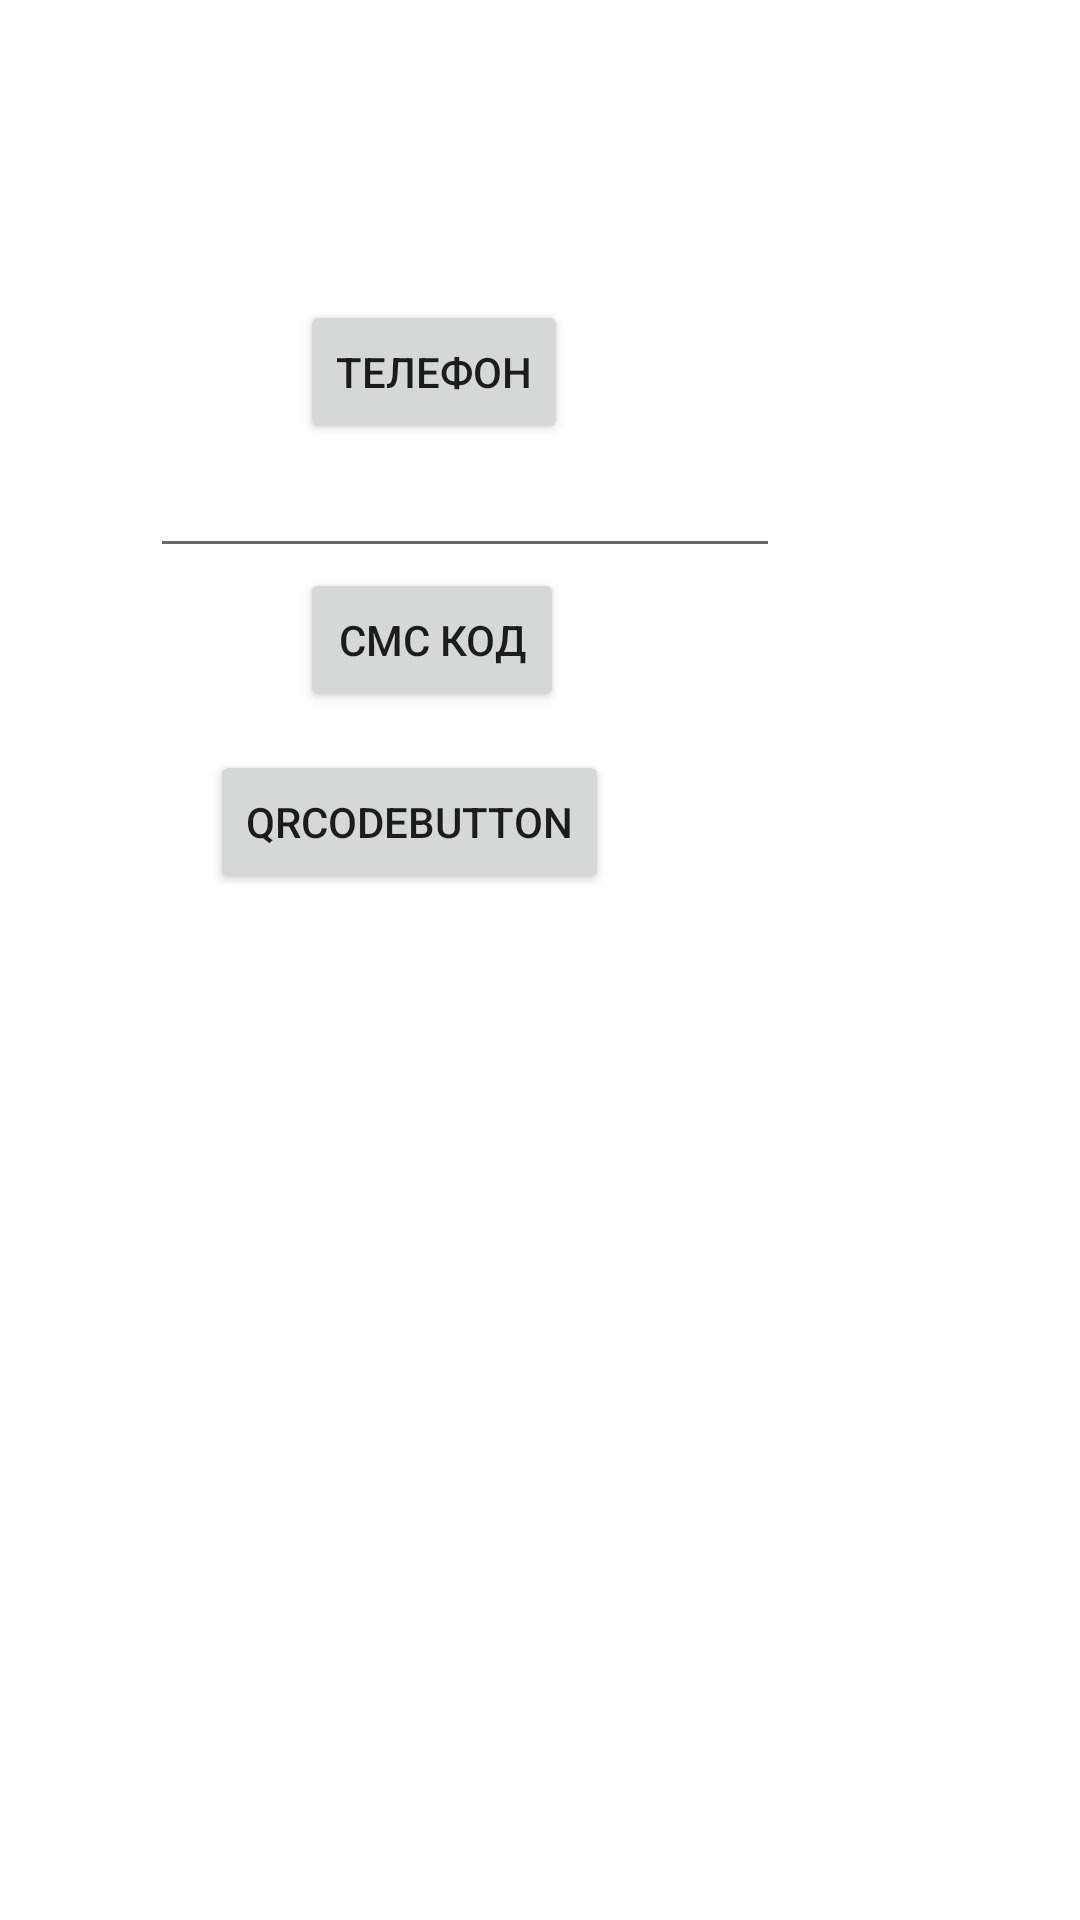

Write the Android layout XML for this screen, with the resource values it uses.
<!-- AndroidManifest.xml: application theme Theme.IncomeAndExpenses -->
<!-- res/layout/activity_main.xml -->
<?xml version="1.0" encoding="utf-8"?>
<androidx.constraintlayout.widget.ConstraintLayout xmlns:android="http://schemas.android.com/apk/res/android"
    xmlns:app="http://schemas.android.com/apk/res-auto"
    xmlns:tools="http://schemas.android.com/tools"
    android:layout_width="match_parent"
    android:layout_height="match_parent"
    tools:context=".MainActivity">

    <Button
        android:id="@+id/button"
        android:layout_width="wrap_content"
        android:layout_height="wrap_content"
        android:layout_marginStart="100dp"
        android:layout_marginTop="100dp"
        android:text="Телефон"
        app:layout_constraintStart_toStartOf="parent"
        app:layout_constraintTop_toTopOf="parent" />

    <Button
        android:id="@+id/btn2"
        android:layout_width="wrap_content"
        android:layout_height="wrap_content"
        android:layout_marginStart="100dp"
        android:text="СМС код"
        app:layout_constraintStart_toStartOf="parent"
        app:layout_constraintTop_toBottomOf="@+id/editTextNumber" />

    <EditText
        android:id="@+id/editTextNumber"
        android:layout_width="wrap_content"
        android:layout_height="wrap_content"
        android:layout_marginStart="50dp"
        android:ems="10"
        android:inputType="number"
        app:layout_constraintStart_toStartOf="parent"
        app:layout_constraintTop_toBottomOf="@+id/button" />

    <Button
        android:id="@+id/qrCodeBtn"
        android:layout_width="wrap_content"
        android:layout_height="wrap_content"
        android:layout_marginStart="70dp"
        android:layout_marginTop="250dp"
        android:text="QRCodeButton"
        app:layout_constraintStart_toStartOf="parent"
        app:layout_constraintTop_toTopOf="parent" />
</androidx.constraintlayout.widget.ConstraintLayout>
<!-- resources referenced by this layout -->
<resources>
  <style name="Theme.IncomeAndExpenses" parent="Theme.MaterialComponents.DayNight.NoActionBar">
          
          <item name="colorPrimary">@color/grey_dark_light</item>
          <item name="colorPrimaryVariant">@color/grey_dark</item>
          <item name="colorOnPrimary">@color/white</item>
          
          <item name="colorSecondary">@color/teal_200</item>
          <item name="colorSecondaryVariant">@color/teal_700</item>
          <item name="colorOnSecondary">@color/black</item>
          
          <item name="android:statusBarColor" tools:targetApi="l">?attr/colorPrimaryVariant</item>
          
      </style>
  <color name="grey_dark_light">#808080</color>
  <color name="grey_dark">#49423d</color>
  <color name="white">#FFFFFFFF</color>
  <color name="teal_200">#FF03DAC5</color>
  <color name="teal_700">#FF018786</color>
  <color name="black">#FF000000</color>
</resources>
